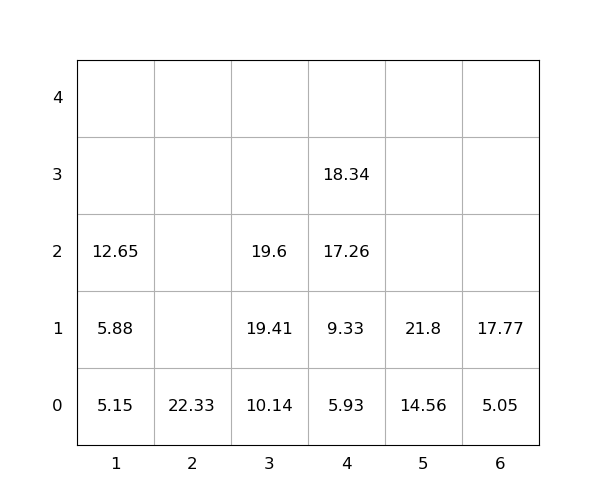

The table this chart was drawn from, first rows:
idx, loc_x, loc_y, loc_z, weight, group, score, seq, reloc, size(ft)
1, 5, 0, 0, 14.56, 0, 14.56, 0, 0, 20
2, 6, 0, 0, 5.05, 0, 5.05, 0, 0, 20
3, 2, 0, 0, 22.33, 0, 22.33, 0, 0, 20
4, 3, 0, 0, 10.14, 0, 10.14, 1, 0, 20
5, 1, 0, 0, 5.15, 0, 5.15, 2, 0, 20
6, 4, 0, 0, 5.93, 0, 5.93, 3, 0, 20
7, 3, 0, 1, 19.41, 0, 19.41, 4, 0, 20
8, 1, 0, 1, 5.88, 0, 5.88, 5, 0, 20
9, 4, 0, 1, 9.33, 0, 9.33, 6, 0, 20
10, 3, 0, 2, 19.6, 0, 19.6, 7, 0, 20
11, 1, 0, 2, 12.65, 0, 12.65, 8, 0, 20
12, 6, 0, 1, 17.77, 0, 17.77, 9, 0, 20
13, 5, 0, 1, 21.8, 0, 21.8, 10, 0, 20
14, 4, 0, 2, 17.26, 0, 17.26, 11, 0, 20
15, 4, 0, 3, 18.34, 0, 18.34, 12, 0, 20
